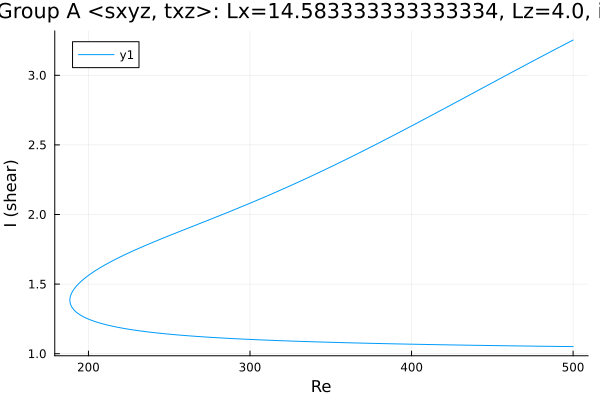

Data behind this chart, as committed beside it:
Re, shear
500.0, 3.253
499.3, 3.249
497.9, 3.24
496.5, 3.232
495.1, 3.223
493.7, 3.215
492.3, 3.206
490.8, 3.198
489.4, 3.189
488, 3.181
486.6, 3.172
485.2, 3.163
483.8, 3.155
482.4, 3.146
480.9, 3.138
479.5, 3.129
478.1, 3.12
476.7, 3.112
475.3, 3.103
473.9, 3.094
472.5, 3.085
471, 3.077
469.6, 3.068
468.2, 3.059
466.8, 3.051
465.4, 3.042
464, 3.033
462.6, 3.024
461.1, 3.016
459.7, 3.007
458.3, 2.998
456.9, 2.989
455.5, 2.98
454.1, 2.972
452.7, 2.963
451.2, 2.954
449.8, 2.945
448.4, 2.936
447, 2.928
445.6, 2.919
444.2, 2.91
442.8, 2.901
441.3, 2.892
439.9, 2.883
438.5, 2.875
437.1, 2.866
435.7, 2.857
434.3, 2.848
432.9, 2.839
431.4, 2.83
430, 2.822
428.6, 2.813
427.2, 2.804
425.8, 2.795
424.4, 2.786
423, 2.778
421.5, 2.769
420.1, 2.76
418.7, 2.751
417.3, 2.743
... 450 more rows
